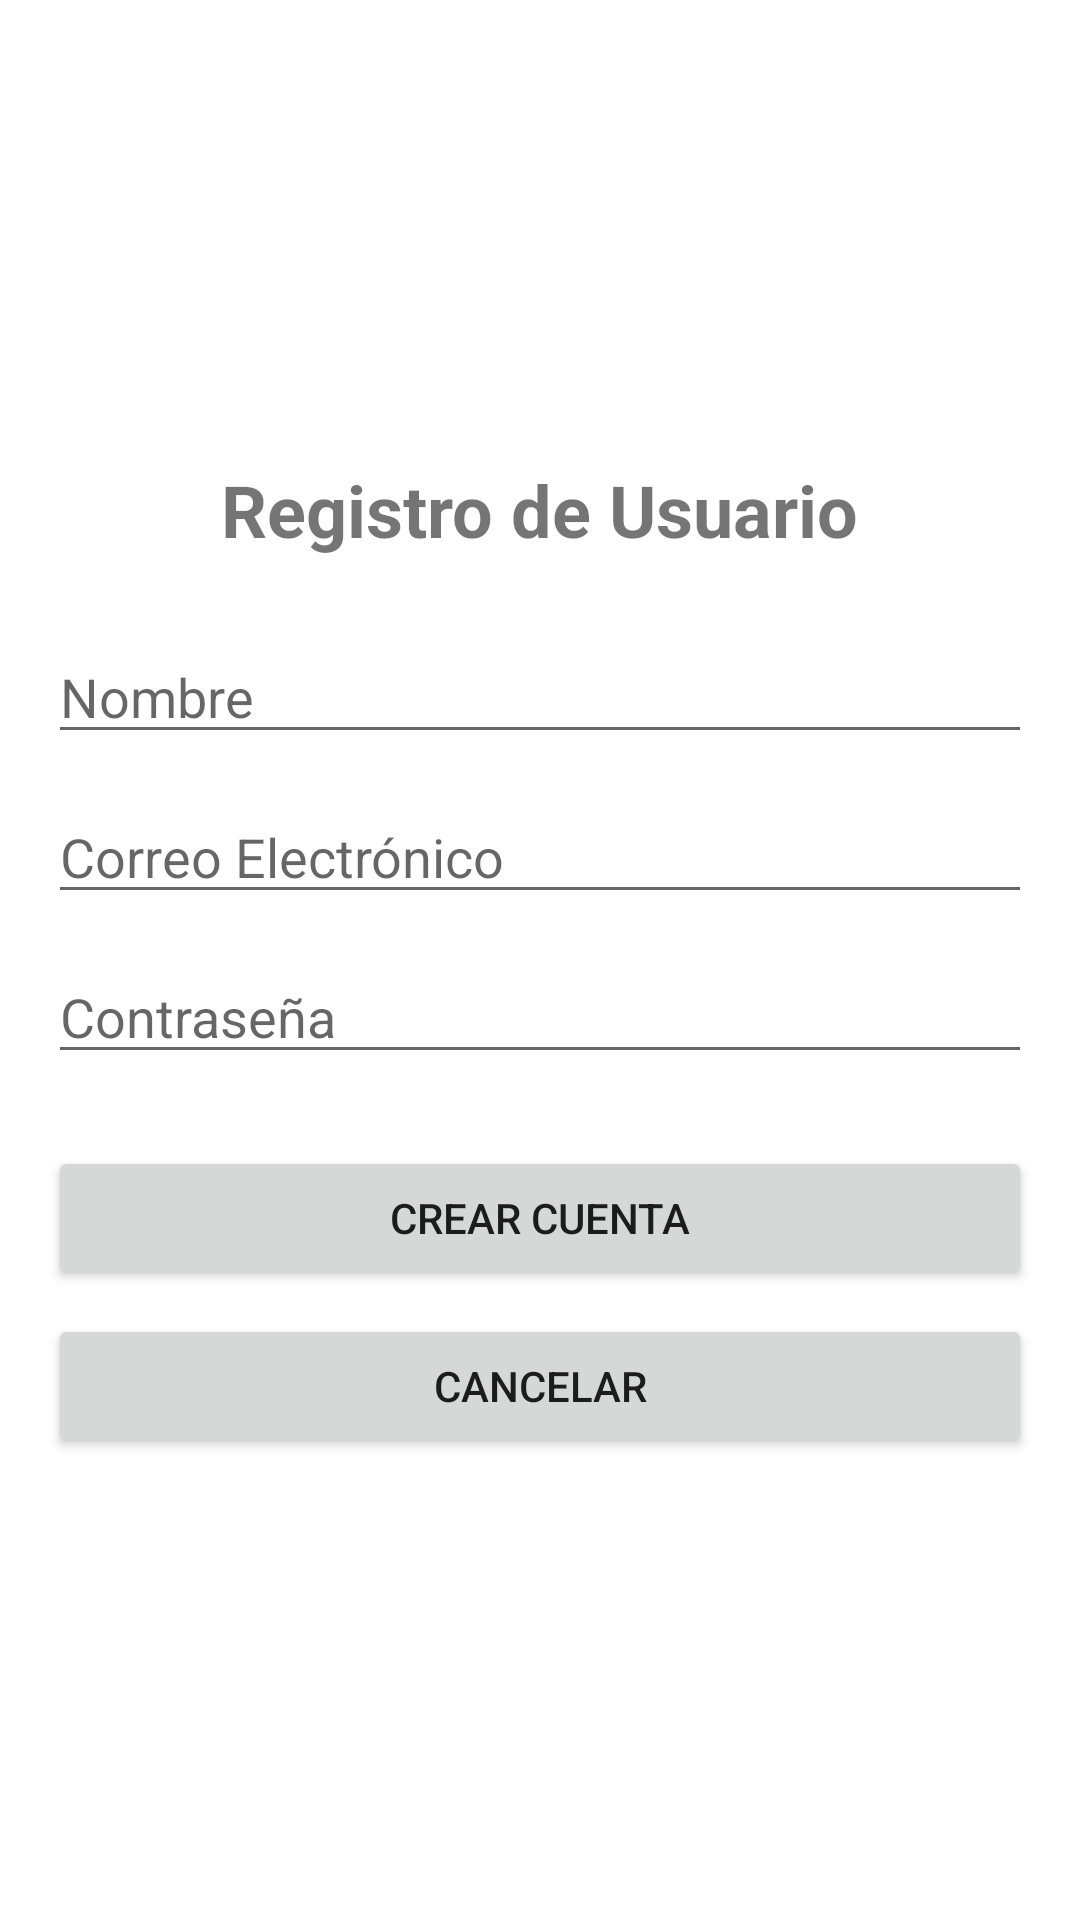

Layout XML and referenced resources for this Android screen:
<!-- AndroidManifest.xml: application theme Theme.MaterialComponents.DayNight.NoActionBar -->
<!-- res/layout/activity_interfaz_registro.xml -->
<?xml version="1.0" encoding="utf-8"?>
<LinearLayout xmlns:android="http://schemas.android.com/apk/res/android"
    android:layout_width="match_parent"
    android:layout_height="match_parent"
    android:orientation="vertical"
    android:gravity="center"
    android:padding="16dp">

    <TextView
        android:id="@+id/tvTitle"
        android:layout_width="wrap_content"
        android:layout_height="wrap_content"
        android:text="Registro de Usuario"
        android:textSize="24sp"
        android:textStyle="bold"
        android:layout_marginBottom="24dp" />

    <EditText
        android:id="@+id/etName"
        android:layout_width="match_parent"
        android:layout_height="wrap_content"
        android:hint="Nombre"
        android:inputType="textPersonName"
        android:layout_marginBottom="12dp" />

    <EditText
        android:id="@+id/etEmail"
        android:layout_width="match_parent"
        android:layout_height="wrap_content"
        android:hint="Correo Electrónico"
        android:inputType="textEmailAddress"
        android:layout_marginBottom="12dp" />

    <EditText
        android:id="@+id/etPassword"
        android:layout_width="match_parent"
        android:layout_height="wrap_content"
        android:hint="Contraseña"
        android:inputType="textPassword"
        android:layout_marginBottom="24dp" />

    <Button
        android:id="@+id/btnCreateAccount"
        android:layout_width="match_parent"
        android:layout_height="wrap_content"
        android:text="Crear Cuenta"
        android:layout_marginBottom="8dp" />

    <Button
        android:id="@+id/btnCancel"
        android:layout_width="match_parent"
        android:layout_height="wrap_content"
        android:text="Cancelar" />

</LinearLayout>
<!-- resources referenced by this layout -->
<resources>

</resources>
